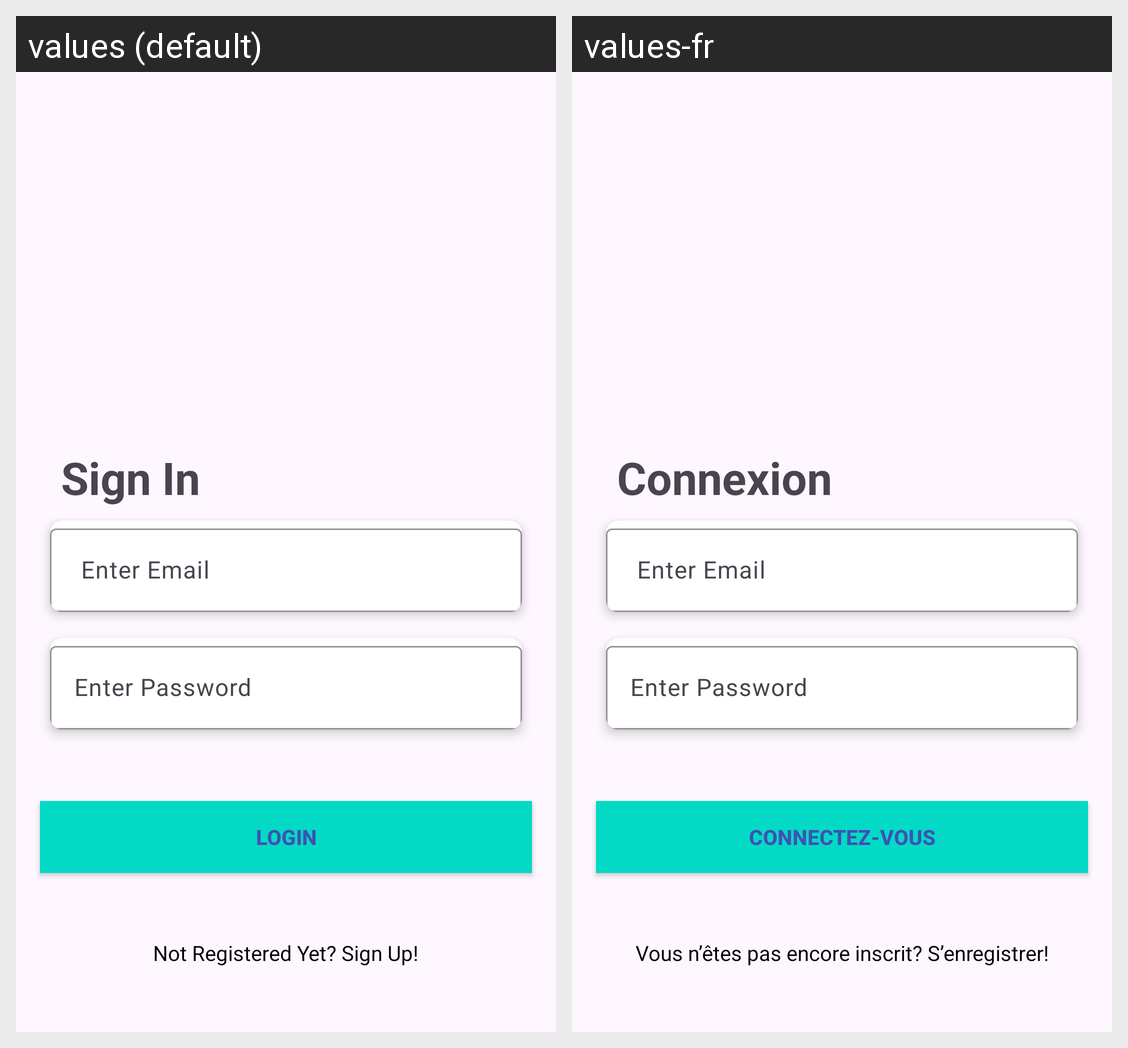

Translations of the strings shown on this Android screen, per locale in the grid:
Android screen res/layout/fragment_login.xml rendered under 2 locales, left to right: values (default), values-fr. Device: Nexus 5 (rendered at 1080×1920; each locale shown at half size, 540×960, under a caption strip naming it); theme Theme.Challenge_ch5.
Strings drawn on this screen, with the default value and each locale's value (text and hints the layout hard-codes, and strings that could not be matched under every locale, appear in the picture but are not listed):

signin
  values: Sign In
  values-fr: Connexion

login
  values: Login
  values-fr: Connectez-vous

not_registered
  values: Not Registered Yet? Sign Up!
  values-fr: Vous n’êtes pas encore inscrit? S’enregistrer!
